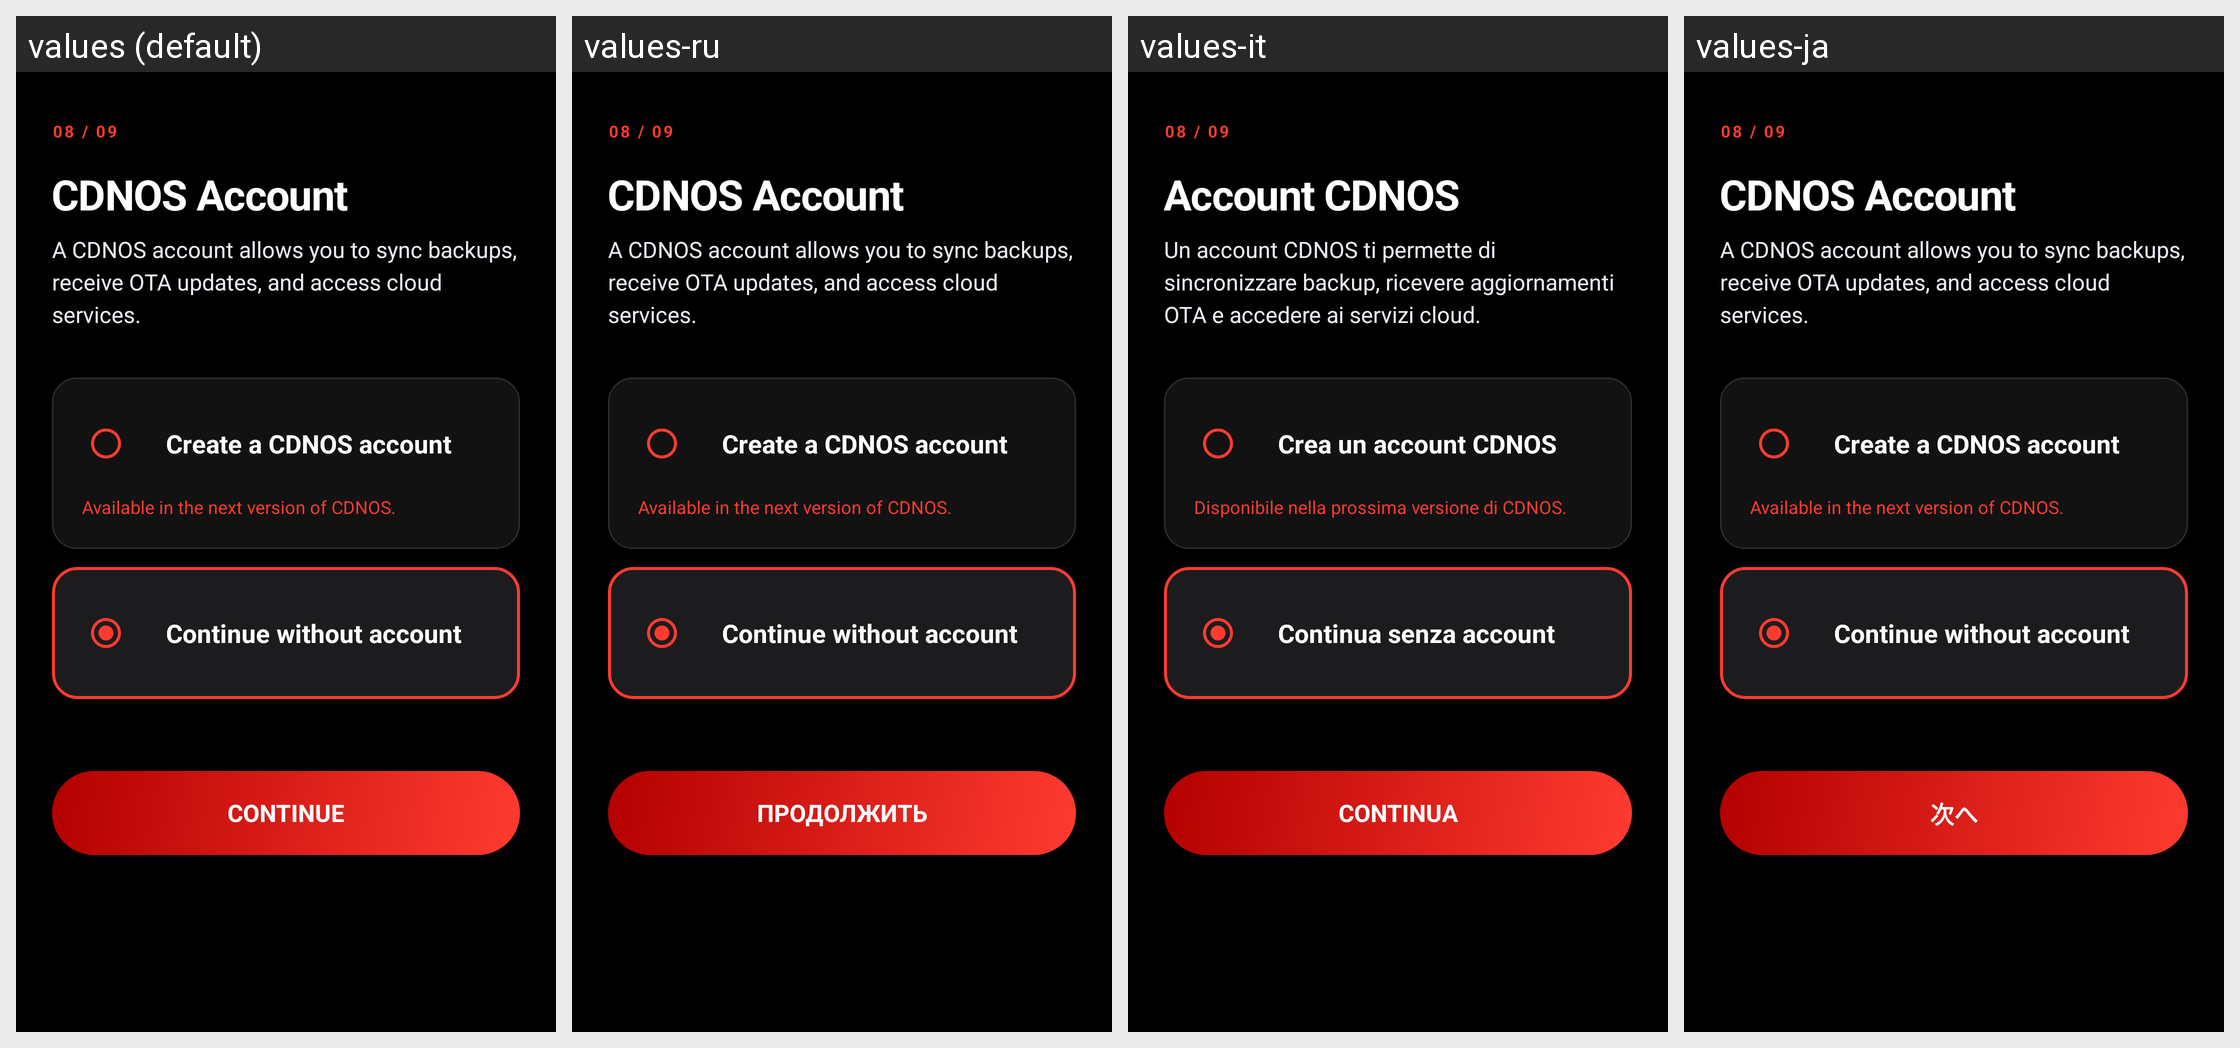

Here is an Android app screen in its default locale and in the app's own translations. Write out the translated-string differences for the strings that appear on this screen.
Android screen res/layout/fragment_account.xml rendered under 4 locales, left to right: values (default), values-ru, values-it, values-ja. Device: Nexus 5 (rendered at 1080×1920; each locale shown at half size, 540×960, under a caption strip naming it); theme Theme.CDNSetupWizard.
Other locales in the repository, not shown: values-de, values-es, values-fr, values-pt, values-zh.
Strings drawn on this screen, with the default value and each locale's value (text and hints the layout hard-codes, and strings that could not be matched under every locale, appear in the picture but are not listed):

account_title
  values: CDNOS Account
  values-ru: CDNOS Account  [not translated; the default value is used]
  values-it: Account CDNOS
  values-ja: CDNOS Account  [not translated; the default value is used]

account_subtitle
  values: A CDNOS account allows you to sync backups, receive OTA updates, and access cloud services.
  values-ru: A CDNOS account allows you to sync backups, receive OTA updates, and access cloud services.  [not translated; the default value is used]
  values-it: Un account CDNOS ti permette di sincronizzare backup, ricevere aggiornamenti OTA e accedere ai servizi cloud.
  values-ja: A CDNOS account allows you to sync backups, receive OTA updates, and access cloud services.  [not translated; the default value is used]

account_yes
  values: Create a CDNOS account
  values-ru: Create a CDNOS account  [not translated; the default value is used]
  values-it: Crea un account CDNOS
  values-ja: Create a CDNOS account  [not translated; the default value is used]

account_coming_soon
  values: Available in the next version of CDNOS.
  values-ru: Available in the next version of CDNOS.  [not translated; the default value is used]
  values-it: Disponibile nella prossima versione di CDNOS.
  values-ja: Available in the next version of CDNOS.  [not translated; the default value is used]

account_no
  values: Continue without account
  values-ru: Continue without account  [not translated; the default value is used]
  values-it: Continua senza account
  values-ja: Continue without account  [not translated; the default value is used]

btn_next
  values: Continue
  values-ru: Продолжить
  values-it: Continua
  values-ja: 次へ
